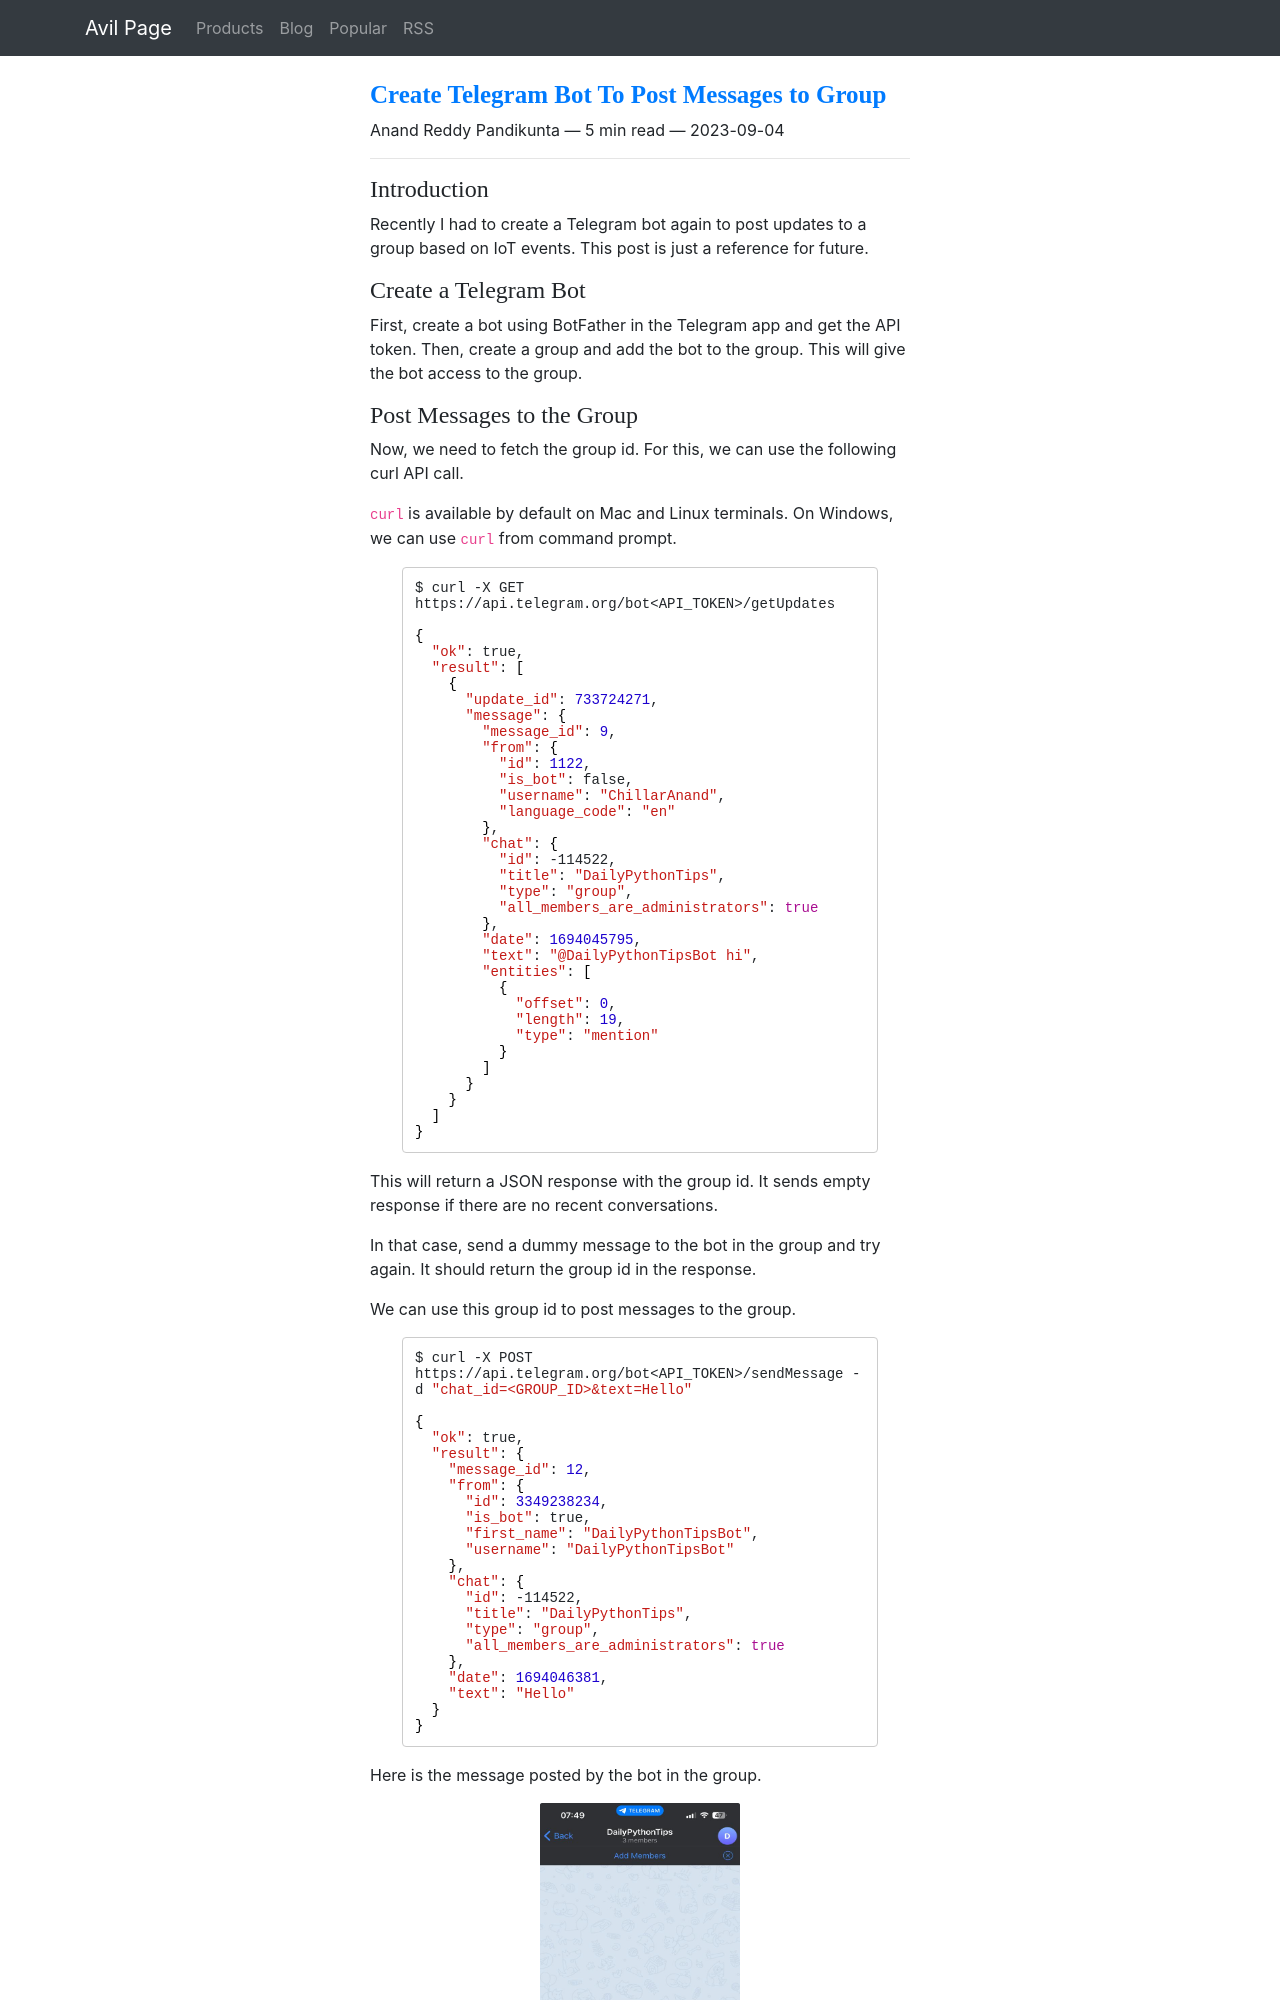

repository: ChillarAnand/avilpage.com · page: 2023/09/telegram-bot-for-iot-updates.html · generator: sphinx

<!--
.. title: Create Telegram Bot To Post Messages to Group
.. slug: telegram-bot-for-iot-updates
.. date: 2023-09-04 18:44:32 UTC+05:30
.. tags: automation
.. category: programming
.. link: 
.. description: How to create a telegram bot, add it to a group and post messages automatically via API.
.. type: text
-->


### Introduction

Recently I had to create a Telegram bot again to post updates to a group based on IoT events. This post is just a reference for future.

### Create a Telegram Bot

First, create a bot using BotFather in the Telegram app and get the API token. Then, create a group and add the bot to the group. This will give the bot access to the group.
